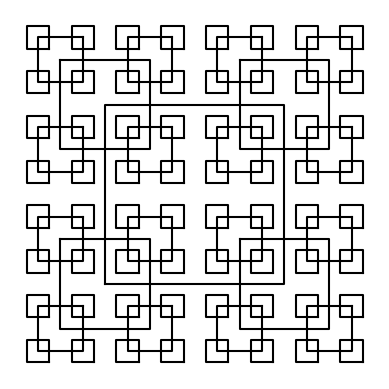

The matplotlib source for this figure:
import numpy as np
import matplotlib.pyplot as plt

def corner_squares(ax,n,p):
  if n>0:
    i1 = [1,2,3,0,1]
    ax.plot(p[:,0],p[:,1],color='k')
    
    q = -250 + p[i1]*.5          #coordinates for bottom left
    corner_squares(ax,n-1,q)
    
    q = 750 + p[i1]*.5           #coordinate for top right
    corner_squares(ax,n-1,q)
    
    q = [-250, 750] + p[i1]*.5   #coordinate for top left
    corner_squares(ax,n-1,q)
    
    q = [750, -250] + p[i1]*.5   #coordinate for bottom right
    corner_squares(ax,n-1,q)
    

plt.close("all")
base = 1000                      #Creates the base size of the square
p = np.array([[0,0], [0, base], [base, base], [base, 0], [0, 0]])
fig, ax = plt.subplots()

corner_squares(ax, 4, p)
ax.set_aspect(1.0)
ax.axis('off')
plt.show()
fig.savefig('squares.png')

#n = number of squares
#p = coordinates/lines to make the square
#w- percantage at which the new points are chosen